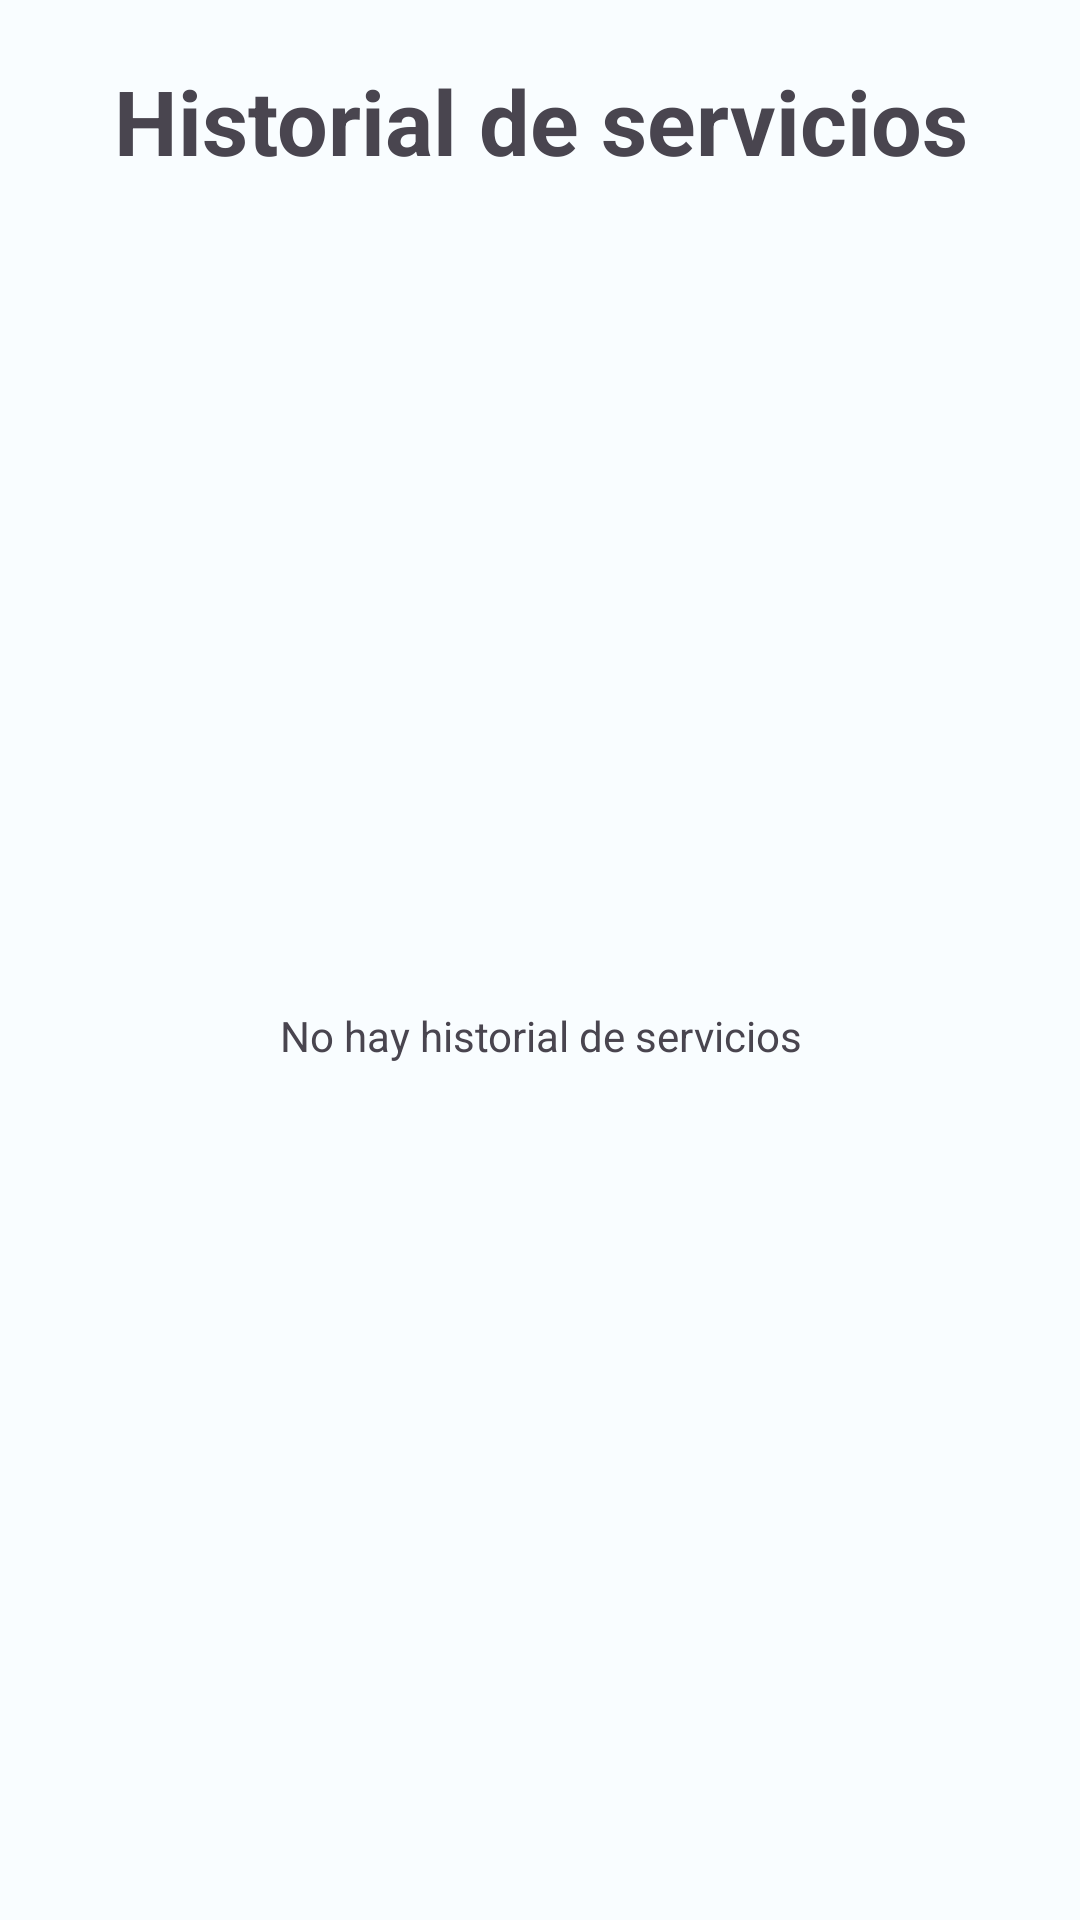

Reconstruct the res/layout file that produces this screen, plus the resources it refers to.
<!-- AndroidManifest.xml: application theme Theme.HeyFixClient -->
<!-- res/layout/fragment_services.xml -->
<?xml version="1.0" encoding="utf-8"?>
<LinearLayout xmlns:android="http://schemas.android.com/apk/res/android"
    xmlns:tools="http://schemas.android.com/tools"
    android:layout_width="match_parent"
    android:layout_height="match_parent"
    android:orientation="vertical"
    android:padding="@dimen/dimenScreenPadding"
    tools:context=".view.ServicesFragment">

    <TextView
        android:id="@+id/tvUsuario"
        android:layout_width="match_parent"
        android:layout_height="wrap_content"
        android:layout_marginBottom="10dp"
        android:gravity="center"
        android:text="@string/strHisoryServices"
        android:textSize="@dimen/dimenSubTitle"
        android:textStyle="bold" />

    <TextView
        android:id="@+id/tvNoHistorialServices"
        android:layout_width="match_parent"
        android:layout_height="match_parent"
        android:gravity="center"
        android:text="@string/strHistoryServicesEmpty"
        android:visibility="visible" />

    <androidx.recyclerview.widget.RecyclerView
        android:id="@+id/rvHistorialServices"
        android:layout_width="match_parent"
        android:layout_height="match_parent"
        tools:itemCount="5"
        tools:listitem="@layout/item_history_service" />

</LinearLayout>
<!-- res/layout/item_history_service.xml (included above) -->
<?xml version="1.0" encoding="utf-8"?>
<com.google.android.material.card.MaterialCardView xmlns:android="http://schemas.android.com/apk/res/android"
    xmlns:app="http://schemas.android.com/apk/res-auto"
    android:layout_width="match_parent"
    android:layout_height="wrap_content"
    android:layout_marginVertical="10dp">

    <LinearLayout
        android:layout_width="match_parent"
        android:layout_height="wrap_content"
        android:orientation="vertical"
        android:padding="15dp">

        <LinearLayout
            android:layout_width="match_parent"
            android:layout_height="wrap_content"
            android:gravity="center_vertical">

            <ImageView
                android:layout_width="120dp"
                android:layout_height="50dp"
                android:layout_marginRight="10dp"
                android:layout_weight="1"
                android:src="@drawable/ilus_service" />

            <LinearLayout
                android:layout_width="match_parent"
                android:layout_height="wrap_content"
                android:layout_weight="1"
                android:orientation="vertical">

                <LinearLayout
                    android:layout_width="match_parent"
                    android:layout_height="wrap_content">

                    <TextView
                        android:id="@+id/tvCategory"
                        android:layout_width="wrap_content"
                        android:layout_height="wrap_content"
                        android:ellipsize="end"
                        android:lines="1"
                        android:text="Cargando categoría..."
                        android:textColor="@color/md_theme_light_secondary"
                        android:textSize="@dimen/dimenText"
                        android:textStyle="bold" />

                    <TextView
                        android:id="@+id/tvStatus"
                        android:layout_width="match_parent"
                        android:layout_height="wrap_content"
                        android:gravity="end"
                        android:text="Completado"
                        android:textSize="@dimen/dimenText"
                        android:textStyle="bold" />

                </LinearLayout>

                <TextView
                    android:id="@+id/tvName"
                    android:layout_width="wrap_content"
                    android:layout_height="wrap_content"
                    android:ellipsize="end"
                    android:lines="1"
                    android:text="Cargando nombre..."
                    android:textColor="@color/md_theme_light_primary"
                    android:textSize="@dimen/dimenNormalText"
                    android:textStyle="bold" />

                <TextView
                    android:id="@+id/tvAddress"
                    android:layout_width="wrap_content"
                    android:layout_height="wrap_content"
                    android:ellipsize="end"
                    android:lines="1"
                    android:text="Cargando dirección..."
                    android:textColor="@color/SoftlyBlack"
                    android:textSize="@dimen/dimenText" />

                <TextView
                    android:id="@+id/tvDateHired"
                    android:layout_width="match_parent"
                    android:layout_height="wrap_content"
                    android:ellipsize="end"
                    android:lines="1"
                    android:text="Cargando fecha..."
                    android:textColor="@color/SoftlyGray"
                    android:textSize="@dimen/dimenText"
                    app:layout_constraintBottom_toBottomOf="parent"
                    app:layout_constraintEnd_toEndOf="parent"
                    app:layout_constraintTop_toTopOf="parent" />
            </LinearLayout>

        </LinearLayout>
    </LinearLayout>
</com.google.android.material.card.MaterialCardView>
<!-- resources referenced by this layout -->
<resources>
  <color name="SoftlyBlack">#2E3B53</color>
  <color name="SoftlyGray">#8E9AAC</color>
  <color name="md_theme_light_primary">#2F53D0</color>
  <color name="md_theme_light_secondary">#613FDD</color>
  <dimen name="dimenNormalText">20sp</dimen>
  <dimen name="dimenScreenPadding">20dp</dimen>
  <dimen name="dimenSubTitle">30sp</dimen>
  <dimen name="dimenText">16sp</dimen>
  <string name="strHisoryServices">Historial de servicios</string>
  <string name="strHistoryServicesEmpty">No hay historial de servicios</string>
  <color name="md_theme_light_onPrimary">#FFFFFF</color>
  <color name="md_theme_light_primaryContainer">#DDE1FF</color>
  <color name="md_theme_light_onPrimaryContainer">#001453</color>
  <color name="md_theme_light_onSecondary">#FFFFFF</color>
  <color name="md_theme_light_secondaryContainer">#E6DEFF</color>
  <color name="md_theme_light_onSecondaryContainer">#1C0062</color>
  <color name="md_theme_light_tertiary">#B42439</color>
  <color name="md_theme_light_onTertiary">#FFFFFF</color>
  <color name="md_theme_light_tertiaryContainer">#FFDADA</color>
  <color name="md_theme_light_onTertiaryContainer">#40000A</color>
  <color name="md_theme_light_error">#BA1A1A</color>
  <color name="md_theme_light_errorContainer">#FFDAD6</color>
  <color name="md_theme_light_onError">#FFFFFF</color>
  <color name="md_theme_light_onErrorContainer">#410002</color>
  <color name="md_theme_light_background">#F9FDFF</color>
  <color name="md_theme_light_onBackground">#001F28</color>
  <color name="md_theme_light_surface">#F9FDFF</color>
  <color name="md_theme_light_onSurface">#001F28</color>
  <color name="md_theme_light_surfaceVariant">#E2E1EC</color>
  <color name="md_theme_light_onSurfaceVariant">#45464F</color>
  <color name="md_theme_light_outline">#767680</color>
  <color name="md_theme_light_inverseOnSurface">#DDF5FF</color>
  <color name="md_theme_light_inverseSurface">#003543</color>
  <color name="md_theme_light_inversePrimary">#B8C4FF</color>
</resources>
